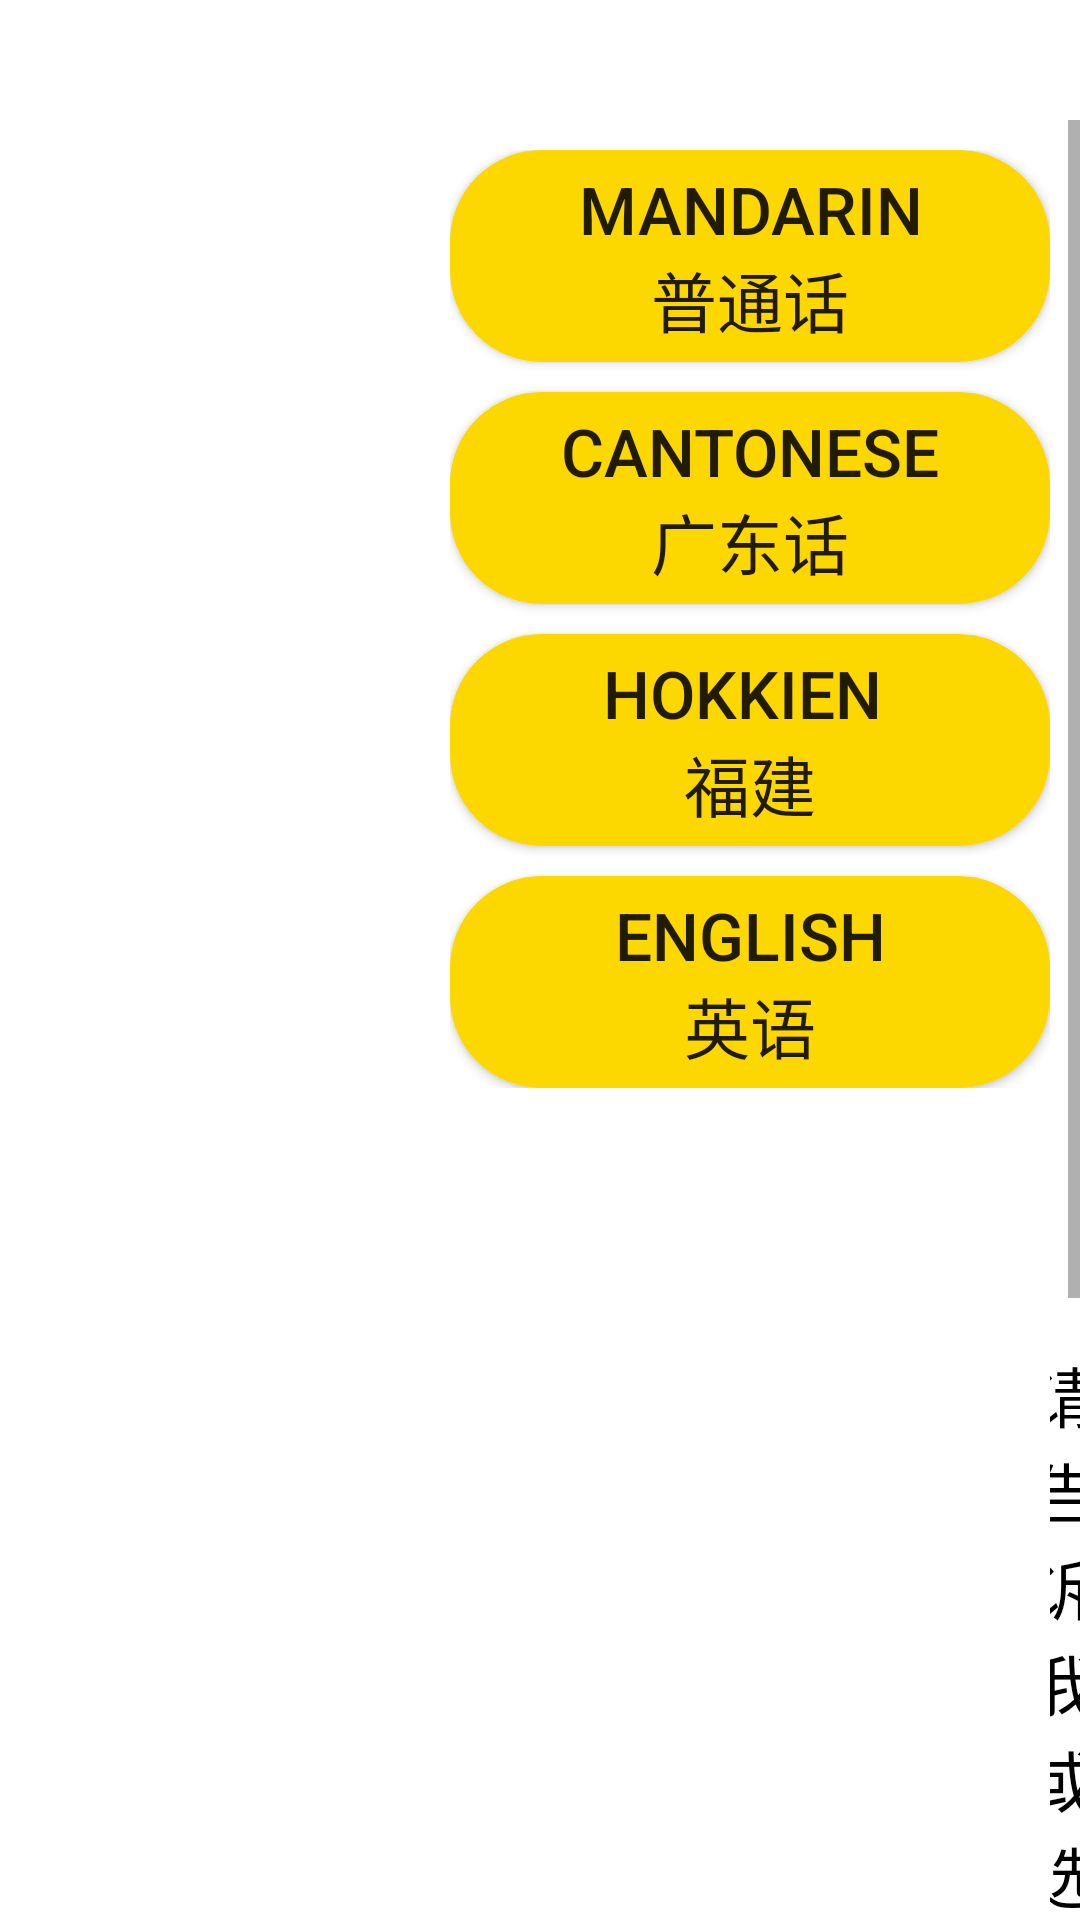

Reconstruct the res/layout file that produces this screen, plus the resources it refers to.
<!-- AndroidManifest.xml: application theme AppTheme -->
<!-- res/layout/activity_select_lang.xml -->
<?xml version="1.0" encoding="utf-8"?>
<LinearLayout
    xmlns:android="http://schemas.android.com/apk/res/android"
    xmlns:tools="http://schemas.android.com/tools"
    android:id="@+id/db1_root"
    android:layout_width="match_parent"
    android:background="@color/white"
    android:layout_height="match_parent"
    tools:ignore="ContentDescription"
    android:orientation="vertical">

    <ImageView
        android:layout_width="wrap_content"
        android:layout_height="wrap_content"
        android:layout_margin="@dimen/size_small"
        android:layout_gravity="center"
        android:src="@drawable/kshwlogo"/>

    

    <ScrollView
        android:layout_width="match_parent"
        android:layout_height="match_parent">

        <LinearLayout
            android:layout_width="match_parent"
            android:layout_height="match_parent"
            android:orientation="horizontal">

            <LinearLayout
                android:layout_width="@dimen/lang_btn_size"
                android:layout_marginTop="@dimen/space_large"
                android:layout_height="wrap_content"
                android:layout_marginStart="@dimen/lang_buttons_margin"
                android:orientation="vertical">


                <Button
                    android:id="@+id/btnMan"
                    android:text="@string/lang_mandarin"
                    android:layout_width="match_parent"
                    android:layout_height="wrap_content"
                    android:padding="@dimen/space_small"
                    android:textSize="@dimen/text_title"
                    android:background="@drawable/roundbutton" />

                <Button
                    android:id="@+id/btnCan"
                    android:text="@string/lang_cantonese"
                    android:layout_width="match_parent"
                    android:layout_height="wrap_content"
                    android:layout_marginTop="@dimen/space_large"
                    android:padding="@dimen/space_small"
                    android:textSize="@dimen/text_title"
                    android:background="@drawable/roundbutton"/>

                <Button
                    android:id="@+id/btnHokk"
                    android:text="@string/lang_hokkien"
                    android:layout_width="match_parent"
                    android:layout_height="match_parent"
                    android:layout_marginTop="@dimen/space_large"
                    android:textSize="@dimen/text_title"
                    android:padding="@dimen/space_small"
                    android:background="@drawable/roundbutton" />

                <Button
                    android:id="@+id/btnEng"
                    android:text="@string/lang_english"
                    android:layout_width="match_parent"
                    android:layout_height="wrap_content"
                    android:layout_marginTop="@dimen/space_large"
                    android:textSize="@dimen/text_title"
                    android:padding="@dimen/space_small"
                    android:background="@drawable/roundbutton"/>


            </LinearLayout>

            <LinearLayout
                android:layout_width="match_parent"
                android:layout_height="wrap_content"
                android:gravity="end"
                android:orientation="vertical">

                <TextView
                    android:id="@+id/tvSelectLang"
                    android:layout_width="match_parent"
                    android:layout_height="wrap_content"
                    android:gravity="center_horizontal"
                    android:text="@string/select_language"
                    android:textColor="@color/Black"
                    android:padding="@dimen/space_large"
                    android:textSize="@dimen/text_title" />


                <TextView
                    android:gravity="center"
                    android:layout_width="match_parent"
                    android:layout_height="wrap_content"
                    android:text="@string/title"
                    android:textSize="@dimen/text_title"
                    android:textColor="@color/Black" />


                <ImageView
                    android:layout_width="@dimen/home_image_width"
                    android:layout_height="@dimen/home_image_height"
                    android:layout_marginTop="@dimen/size_small"
                    android:src="@drawable/front" />

            </LinearLayout>
        </LinearLayout>


    </ScrollView>
</LinearLayout>
<!-- resources referenced by this layout -->
<resources>
  <color name="Black">#000000</color>
  <color name="white">#ffffff</color>
  <dimen name="home_image_height">200dp</dimen>
  <dimen name="home_image_width">200dp</dimen>
  <dimen name="lang_btn_size">200dp</dimen>
  <dimen name="lang_buttons_margin">150dp</dimen>
  <dimen name="size_small">20dp</dimen>
  <dimen name="space_large">10dp</dimen>
  <dimen name="space_small">5dp</dimen>
  <dimen name="text_title">22sp</dimen>
  <!-- drawable front: jpg bitmap (drawable, 8829 bytes) -->
  <!-- drawable roundbutton (drawable) -->
  <?xml version="1.0" encoding="utf-8"?>
  <shape xmlns:android="http://schemas.android.com/apk/res/android"
      android:shape="rectangle">
      <corners android:radius="30dp" />
      <gradient
          android:angle="45"
          android:centerColor="@color/yellow"
          android:centerX="35%"
          android:endColor="@color/yellow"
          android:startColor="@color/yellow"
          android:type="linear" />
      <padding
          android:bottom="0dp"
          android:left="0dp"
          android:right="0dp"
          android:top="0dp" />
      <size
          android:width="270dp"
          android:height="60dp" />
      <stroke
          android:width="1dp"
          android:color="@color/yellow" />
  </shape>
  <string name="lang_cantonese">CANTONESE\n广东话</string>
  <string name="lang_english">ENGLISH\n英语</string>
  <string name="lang_hokkien">HOKKIEN \n福建</string>
  <string name="lang_mandarin">MANDARIN\n普通话</string>
  <string name="select_language">SELECT LANGUAGE</string>
  <string name="title">请告诉我或选择语言</string>
  <style name="AppTheme" parent="Theme.AppCompat.Light.DarkActionBar">
          
          <item name="colorPrimary">@color/colorPrimary</item>
          <item name="colorPrimaryDark">@color/colorPrimaryDark</item>
          <item name="colorAccent">@color/colorAccent</item>
      </style>
  <color name="yellow">#fdd700</color>
  <color name="colorPrimary">#3F51B5</color>
  <color name="colorPrimaryDark">#303F9F</color>
  <color name="colorAccent">#FF4081</color>
</resources>
